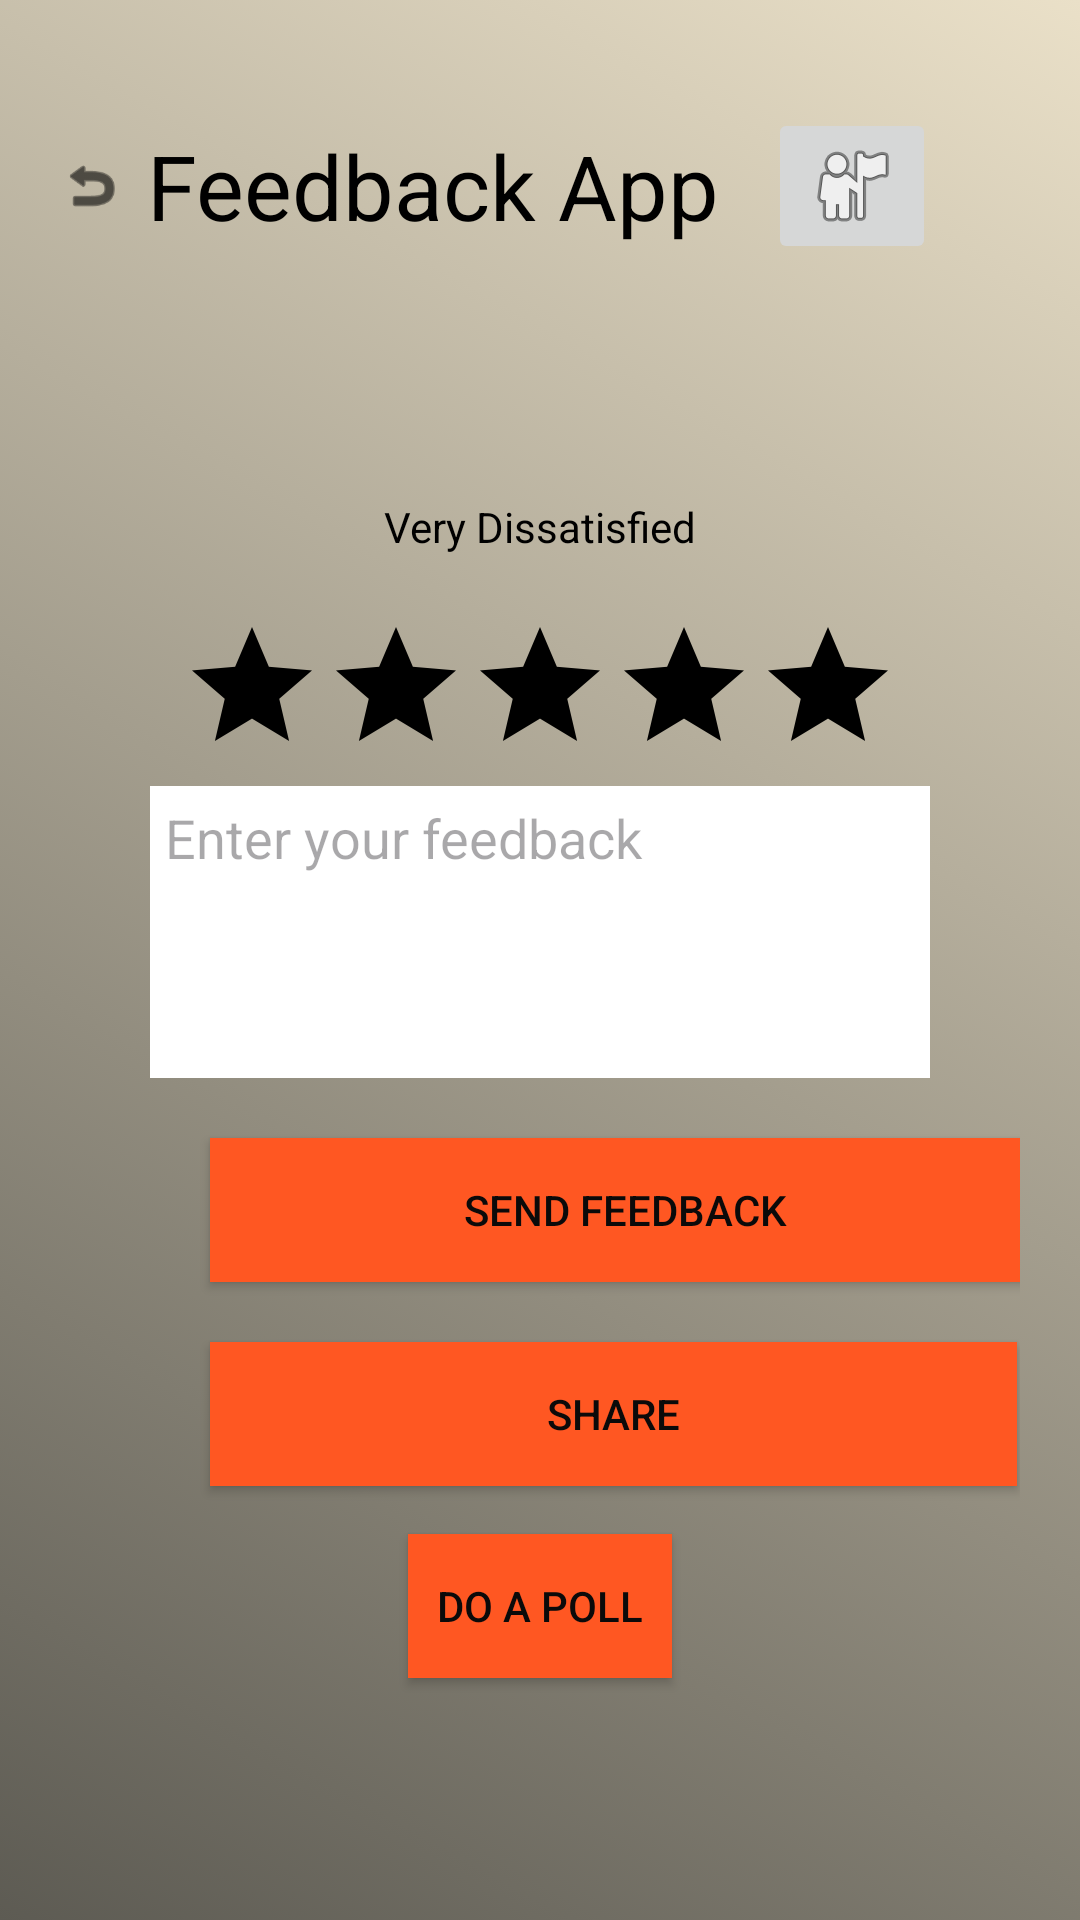

The Android layout XML behind this screen, and the referenced resources:
<!-- AndroidManifest.xml: application theme AppTheme.Light -->
<!-- res/layout/feedback_result.xml -->
<?xml version="1.0" encoding="utf-8"?>
<LinearLayout xmlns:android="http://schemas.android.com/apk/res/android"
    xmlns:app="http://schemas.android.com/apk/res-auto"
    xmlns:tools="http://schemas.android.com/tools"
    android:layout_width="match_parent"
    android:layout_height="match_parent"
    android:background="@drawable/gradient_list"
    android:orientation="vertical"
    android:padding="20dp">

    <LinearLayout
        android:layout_width="match_parent"
        android:layout_height="wrap_content"
        android:gravity="center_vertical"
        android:orientation="horizontal">

        <ImageView
            android:id="@+id/ivGoBack"
            android:layout_width="21dp"
            android:layout_height="25dp"
            android:contentDescription="Go Back"
            android:src="@android:drawable/ic_menu_revert"
            app:tint="#000000" />

        <TextView
            android:layout_width="wrap_content"
            android:layout_height="wrap_content"
            android:layout_marginStart="8dp"

            android:text="Feedback App"
            android:textColor="#000000"
            android:textSize="30dp" />

        <ImageButton
            android:id="@+id/btnLike"
            android:layout_width="wrap_content"
            android:layout_height="wrap_content"
            android:layout_gravity="center"
            android:layout_margin="16dp"
            android:src="@android:drawable/ic_menu_myplaces" />


        
    </LinearLayout>

    
    <ImageView
        android:id="@+id/imageView"
        android:layout_width="374dp"
        android:layout_height="62dp" />

    <TextView
        android:id="@+id/tvFeedback"
        android:layout_width="match_parent"
        android:layout_height="39dp"
        android:gravity="center_horizontal"
        android:text="Very Dissatisfied"
        android:textColor="#000000" />

    <LinearLayout
        android:layout_width="match_parent"
        android:layout_height="wrap_content"
        android:gravity="center_horizontal"
        android:orientation="horizontal">

        <RatingBar
            android:id="@+id/rbStars"
            android:layout_width="wrap_content"
            android:layout_height="wrap_content"
            android:backgroundTint="#FF9800"
            android:numStars="5"
            android:progressBackgroundTint="#000000"
            android:progressTint="#FF9800" />
    </LinearLayout>

    <EditText
        android:id="@+id/EditText"
        android:layout_width="match_parent"
        android:layout_height="wrap_content"
        android:layout_marginLeft="30dp"
        android:layout_marginRight="30dp"
        android:background="#FFFFFF"
        android:ems="10"
        android:gravity="start|top"
        android:hint="Enter your feedback"
        android:inputType="textMultiLine"
        android:lines="4"
        android:padding="5dp" />

    <Button
        android:id="@+id/btnSend"
        android:layout_width="277dp"
        android:layout_height="wrap_content"
        android:layout_marginLeft="50dp"
        android:layout_marginTop="20dp"
        android:layout_marginRight="20dp"
        android:background="#FF5722"
        android:text="Send Feedback"
        android:textColor="#0B0A0A" />

    <Button
        android:id="@+id/btnSend1"
        android:layout_width="269dp"
        android:layout_height="wrap_content"
        android:layout_marginLeft="50dp"
        android:layout_marginTop="20dp"
        android:layout_marginRight="50dp"
        android:background="#FF5722"
        android:text="Share"
        android:textColor="#0B0A0A" />

    <Button
        android:id="@+id/btnPollFloating"
        android:layout_width="wrap_content"
        android:layout_height="wrap_content"
        android:layout_gravity="center"
        android:layout_margin="16dp"
        android:background="#FF5722"
        android:text="Do a Poll"
        android:textColor="#0B0A0A" />


</LinearLayout>
<!-- resources referenced by this layout -->
<resources>
  <!-- drawable gradient_list (drawable) -->
  <?xml version="1.0" encoding="utf-8"?>
  <animation-list xmlns:android="http://schemas.android.com/apk/res/android">
      <item android:drawable="@drawable/gradient"
          android:duration="5000"/>
  
      <item android:drawable="@drawable/gradient2"
          android:duration="5000"/>
  </animation-list>
  <style name="AppTheme.Light" parent="Base.Theme.MAD_Assg">
          
          <item name="colorPrimary">@color/my_light_primary</item>
          <item name="colorPrimaryDark">@color/my_light_primary_dark</item>
      </style>
  <!-- drawable gradient (drawable) -->
  <?xml version="1.0" encoding="utf-8"?>
  
  <selector xmlns:android="http://schemas.android.com/apk/res/android">
      <item>
          <shape>
              <gradient
                  android:type="linear"
                  android:angle="225"
                  android:startColor="#EAE0C8"
                  android:endColor="#5D5B53" />
          </shape>
      </item>
  </selector>
  <!-- drawable gradient2 (drawable) -->
  <?xml version="1.0" encoding="utf-8"?>
  <selector xmlns:android="http://schemas.android.com/apk/res/android">
      <item>
      <shape>
          <gradient
              android:type="linear"
              android:angle="225"
              android:endColor="#898684 "
              android:startColor="#b4c1c9" />
      </shape>
      </item>
  </selector>
  <style name="Base.Theme.MAD_Assg" parent="Theme.Material3.DayNight.NoActionBar">
          
      </style>
  <color name="my_light_primary">#ffffff</color>
  <color name="my_light_primary_dark">#8692f7</color>
</resources>
